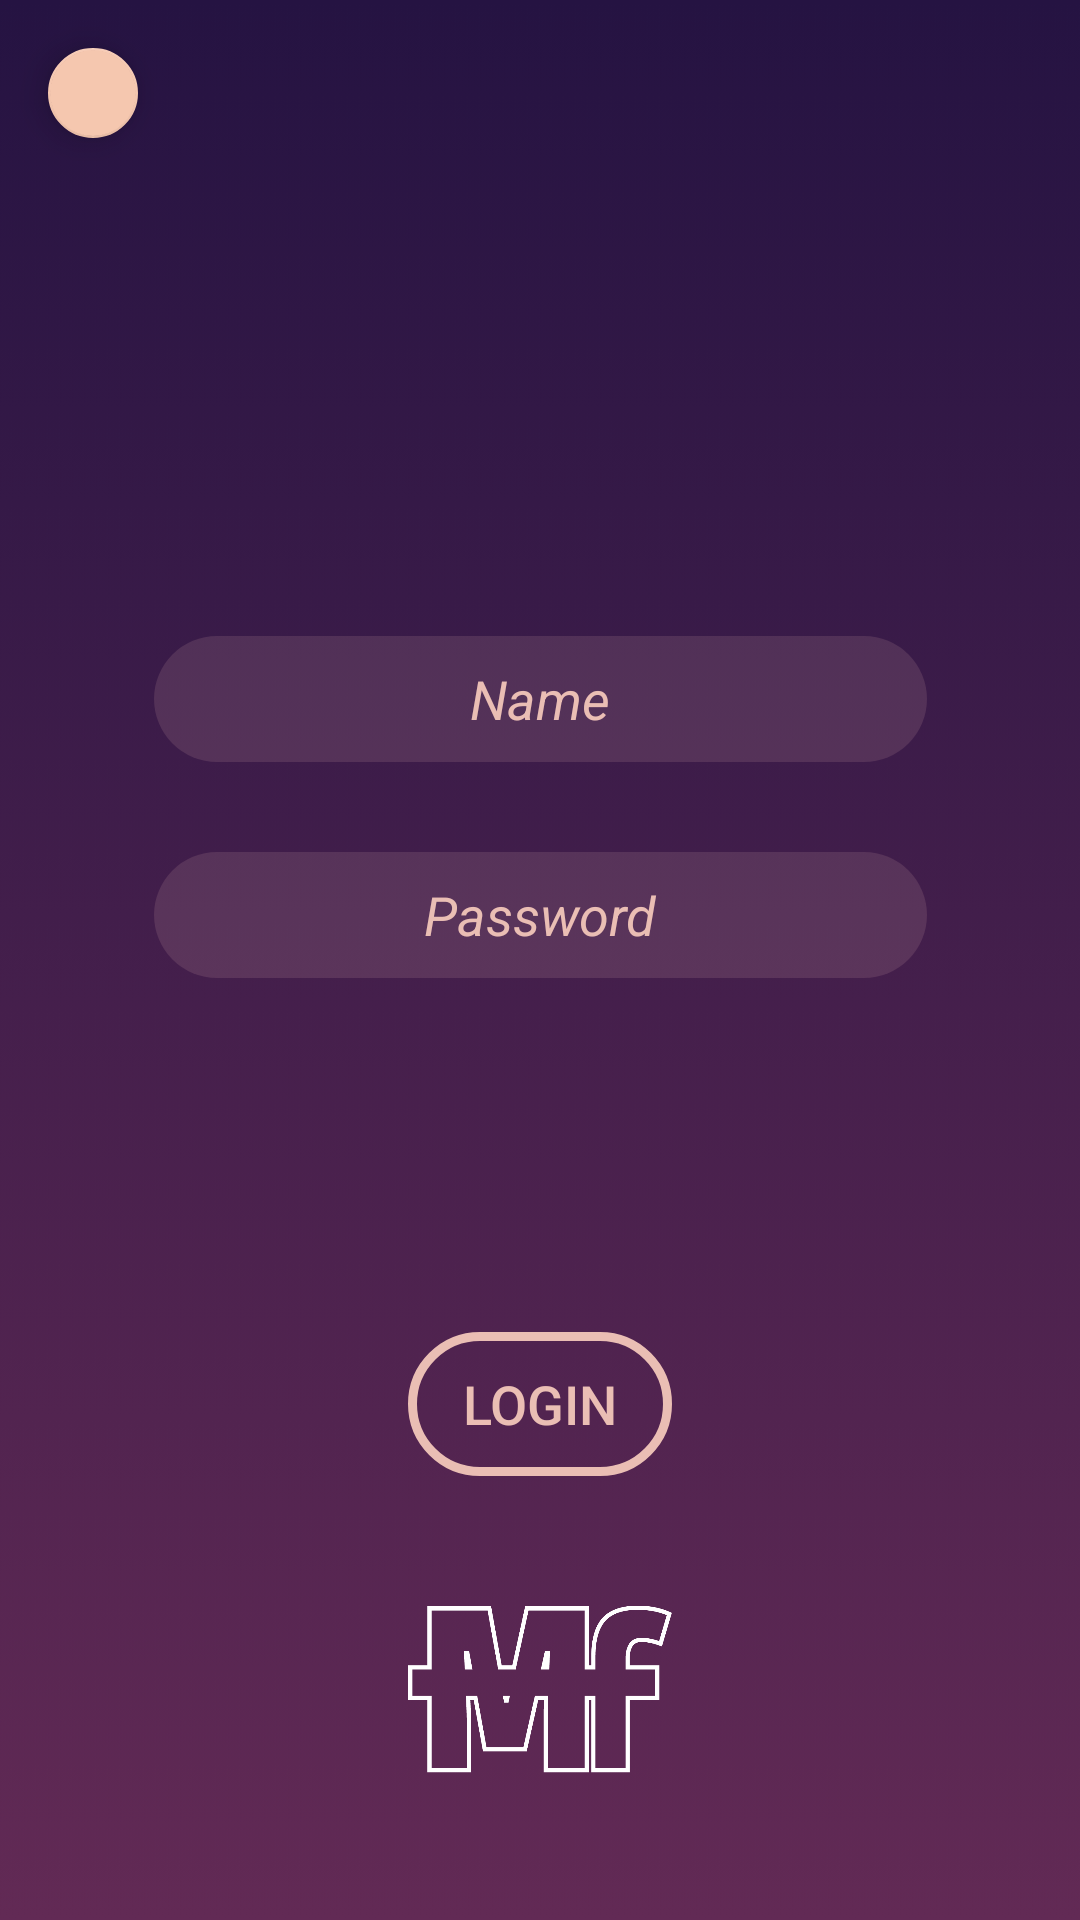

Layout XML and referenced resources for this Android screen:
<!-- AndroidManifest.xml: application theme AppTheme -->
<!-- res/layout/activity_login.xml -->
<?xml version="1.0" encoding="utf-8"?>
<androidx.constraintlayout.widget.ConstraintLayout xmlns:android="http://schemas.android.com/apk/res/android"
    xmlns:app="http://schemas.android.com/apk/res-auto"
    xmlns:tools="http://schemas.android.com/tools"
    android:layout_width="match_parent"
    android:layout_height="match_parent"
    android:background="@drawable/bg"
    tools:context=".Login">

    <Button
        android:id="@+id/button2"
        android:layout_width="wrap_content"
        android:layout_height="wrap_content"
        android:layout_marginTop="118dp"
        android:background="@drawable/stroke_rnd_btn"
        android:text="Login"
        android:textColor="#EABEB4"
        android:textSize="18sp"
        app:layout_constraintEnd_toEndOf="parent"
        app:layout_constraintHorizontal_bias="0.5"
        app:layout_constraintStart_toStartOf="parent"
        app:layout_constraintTop_toBottomOf="@+id/editText7" />

    <EditText
        android:id="@+id/editText6"
        android:layout_width="773px"
        android:layout_height="126px"
        android:layout_marginTop="212dp"
        android:background="@drawable/rnd_textbox"
        android:ems="10"
        android:gravity="center"
        android:hint="Name"
        android:inputType="textPersonName"
        android:textColor="#FFFFFF"
        android:textColorHint="#EABEB4"
        android:textStyle="italic"
        app:layout_constraintEnd_toEndOf="parent"
        app:layout_constraintStart_toStartOf="parent"
        app:layout_constraintTop_toTopOf="parent" />

    <EditText
        android:id="@+id/editText7"
        android:layout_width="773px"
        android:layout_height="126px"
        android:layout_marginTop="284dp"
        android:background="@drawable/rnd_textbox"
        android:ems="10"
        android:gravity="center"
        android:hint="Password"
        android:inputType="textPassword"
        android:textColor="#FFFFFF"
        android:textColorHint="#EABEB4"
        android:textStyle="italic"
        app:layout_constraintEnd_toEndOf="parent"
        app:layout_constraintStart_toStartOf="parent"
        app:layout_constraintTop_toTopOf="parent" />

    <com.google.android.material.floatingactionbutton.FloatingActionButton
        android:id="@+id/fablog"
        android:layout_width="30dp"
        android:layout_height="31dp"
        android:layout_marginStart="16dp"
        android:layout_marginLeft="16dp"
        android:layout_marginTop="16dp"
        android:foreground="@drawable/ic_arrow_back_black_24dp"
        android:foregroundGravity="center"
        app:backgroundTint="#F5C7AF"
        app:fabSize="auto"
        app:layout_constraintStart_toStartOf="parent"
        app:layout_constraintTop_toTopOf="parent"
        app:maxImageSize="24dp"
        app:useCompatPadding="false" />

    <ImageView
        android:id="@+id/imageView2"
        android:layout_width="100dp"
        android:layout_height="100dp"
        android:layout_marginBottom="27dp"
        app:layout_constraintBottom_toBottomOf="parent"
        app:layout_constraintEnd_toEndOf="parent"
        app:layout_constraintHorizontal_bias="0.5"
        app:layout_constraintStart_toStartOf="parent"
        app:srcCompat="@drawable/logowl" />
</androidx.constraintlayout.widget.ConstraintLayout>
<!-- resources referenced by this layout -->
<resources>
  <!-- drawable bg: png bitmap (drawable-v24, 149373 bytes) -->
  <!-- drawable logowl: png bitmap (drawable-v24, 13389 bytes) -->
  <!-- drawable rnd_textbox (drawable-v24) -->
  <?xml version="1.0" encoding="utf-8"?>
  <shape xmlns:android="http://schemas.android.com/apk/res/android" android:shape="rectangle">
  
      <solid android:color="#23EABEB4"/>
  
  
      <corners android:radius="32dp"/>
  
  </shape>
  <!-- drawable stroke_rnd_btn (drawable-v24) -->
  <?xml version="1.0" encoding="utf-8"?>
  <shape xmlns:android="http://schemas.android.com/apk/res/android" android:shape="rectangle">
  
      <stroke android:color="#EABEB4" android:width="3dp"/>
      <corners android:radius="50dp"/>
  
  </shape>
  <style name="AppTheme" parent="Theme.AppCompat.Light.NoActionBar">
          
          <item name="colorPrimary">#EC873B</item>
          <item name="colorPrimaryDark">@color/colorPrimaryDark</item>
          <item name="colorAccent">#EC873B</item>
      </style>
  <color name="colorPrimaryDark">#EABEB4</color>
</resources>
